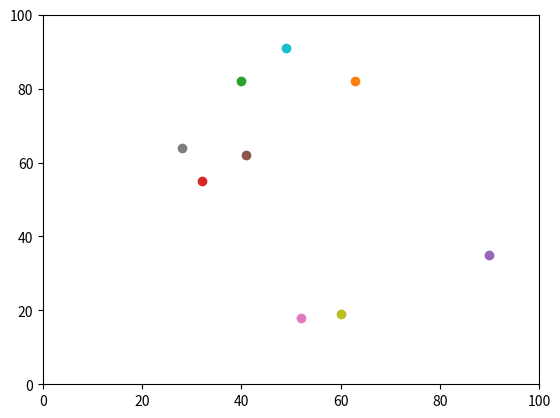

Python code for this plot:
#import operator  
import random
import matplotlib.pyplot


agents = []
num_of_agents = 10
num_of_iterations = 100


for i in range(num_of_agents):
    agents.append([random.randint(0,100),random.randint(0,100)])
print (agents)

# move every agent num_of_iterations times...
for j in range (num_of_iterations):
    for i in range(num_of_agents):
    #change y value...    
        if random.random() < 0.5:
            agents[i][0] +=1
        else:
            agents[i][0] -=1
    #change x value...    
        if random.random() < 0.5:
            agents[i][1] +=1
        else:
            agents[i][1] -=1
    # Check if off edge and adjust.
        if agents[i][0] < 0:
            agents[i][0] = 0
        if agents[i][1] < 0:
            agents[i][0] = 0
        if agents[i][0] > 99:
            agents[i][0] = 99
        if agents[i][1] > 99:
            agents[i][0] = 99
    

#if random.random() < 0.5:
#    agents[1][0] +=1
#else:
#    agents[1][0] -=1
#    
#if random.random() < 0.5:
#    agents[1][1] +=1
#else:
#    agents[1][1] -=1
    
print (agents) 



matplotlib.pyplot.ylim(0, 100)
matplotlib.pyplot.xlim(0, 100)
for i in range(num_of_agents):
    matplotlib.pyplot.scatter(agents[i][1],agents[i][0])
#matplotlib.pyplot.scatter(agents[i][1],agents[i][0])
#m = max(agents, key=operator.itemgetter(1))
#matplotlib.pyplot.scatter(m[1],m[0], color='red')
matplotlib.pyplot.show()